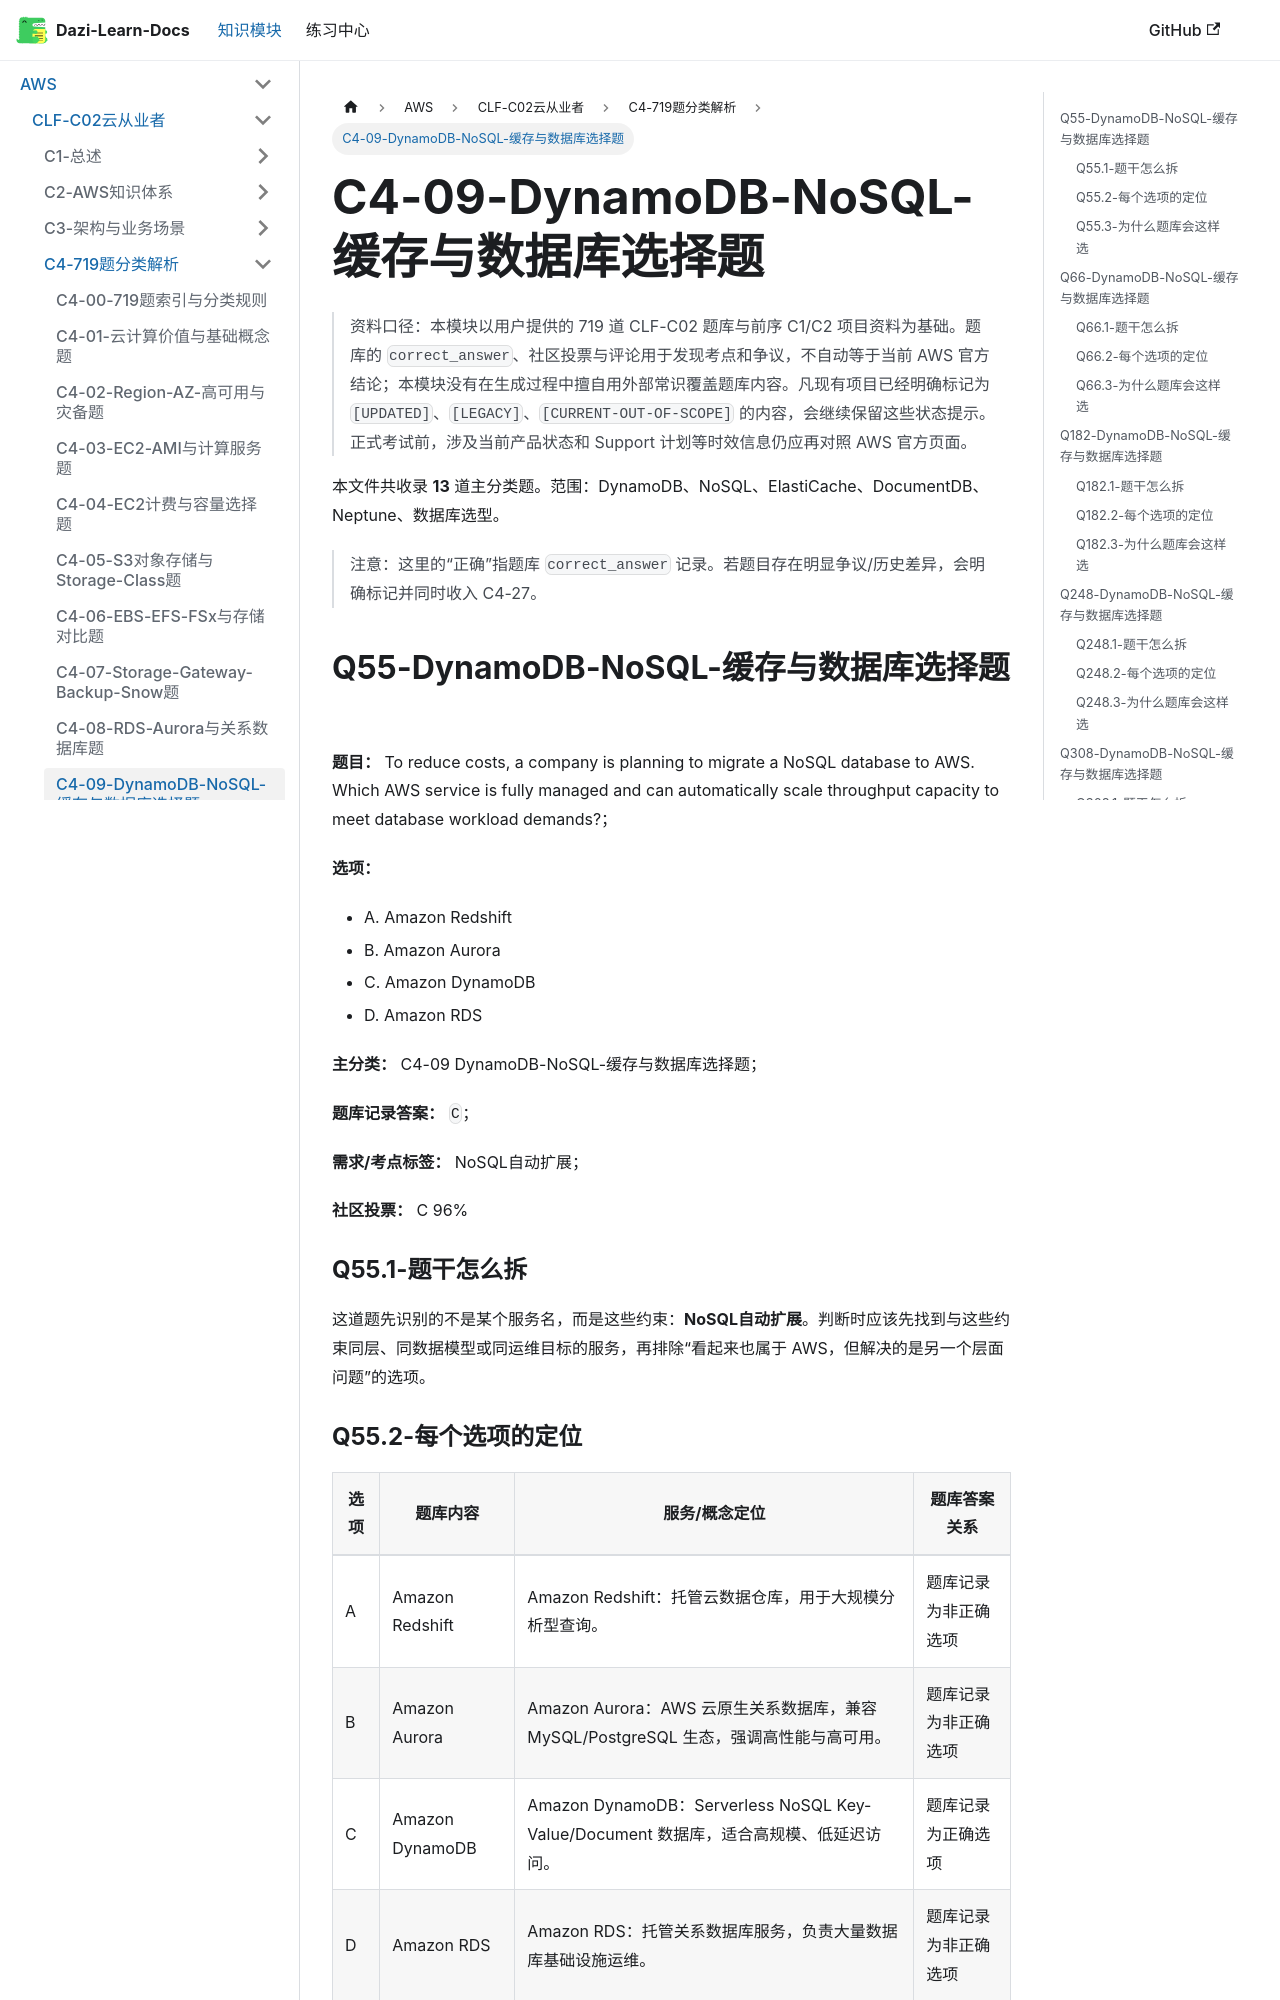

repository: weizhiqimail/dazi-learn-docs · page: docs/aws/clf-c02/C4-719题分类解析/C4-09-DynamoDB-NoSQL-缓存与数据库选择题.html · generator: docusaurus

# C4-09-DynamoDB-NoSQL-缓存与数据库选择题

> 资料口径：本模块以用户提供的 719 道 CLF-C02 题库与前序 C1/C2 项目资料为基础。题库的 `correct_answer`、社区投票与评论用于发现考点和争议，不自动等于当前 AWS 官方结论；本模块没有在生成过程中擅自用外部常识覆盖题库内容。凡现有项目已经明确标记为 `[UPDATED]`、`[LEGACY]`、`[CURRENT-OUT-OF-SCOPE]` 的内容，会继续保留这些状态提示。正式考试前，涉及当前产品状态和 Support 计划等时效信息仍应再对照 AWS 官方页面。

本文件共收录 **13** 道主分类题。范围：DynamoDB、NoSQL、ElastiCache、DocumentDB、Neptune、数据库选型。

> 注意：这里的“正确”指题库 `correct_answer` 记录。若题目存在明显争议/历史差异，会明确标记并同时收入 C4-27。

## Q55-DynamoDB-NoSQL-缓存与数据库选择题

**题目：** To reduce costs, a company is planning to migrate a NoSQL database to AWS. Which AWS service is fully managed and can automatically scale throughput capacity to meet database workload demands?；

**选项：**

- A. Amazon Redshift
- B. Amazon Aurora
- C. Amazon DynamoDB
- D. Amazon RDS

**主分类：** C4-09 DynamoDB-NoSQL-缓存与数据库选择题；

**题库记录答案：** `C`；

**需求/考点标签：** NoSQL自动扩展；

**社区投票：** C 96%

### Q55.1-题干怎么拆

这道题先识别的不是某个服务名，而是这些约束：**NoSQL自动扩展**。判断时应该先找到与这些约束同层、同数据模型或同运维目标的服务，再排除“看起来也属于 AWS，但解决的是另一个层面问题”的选项。
